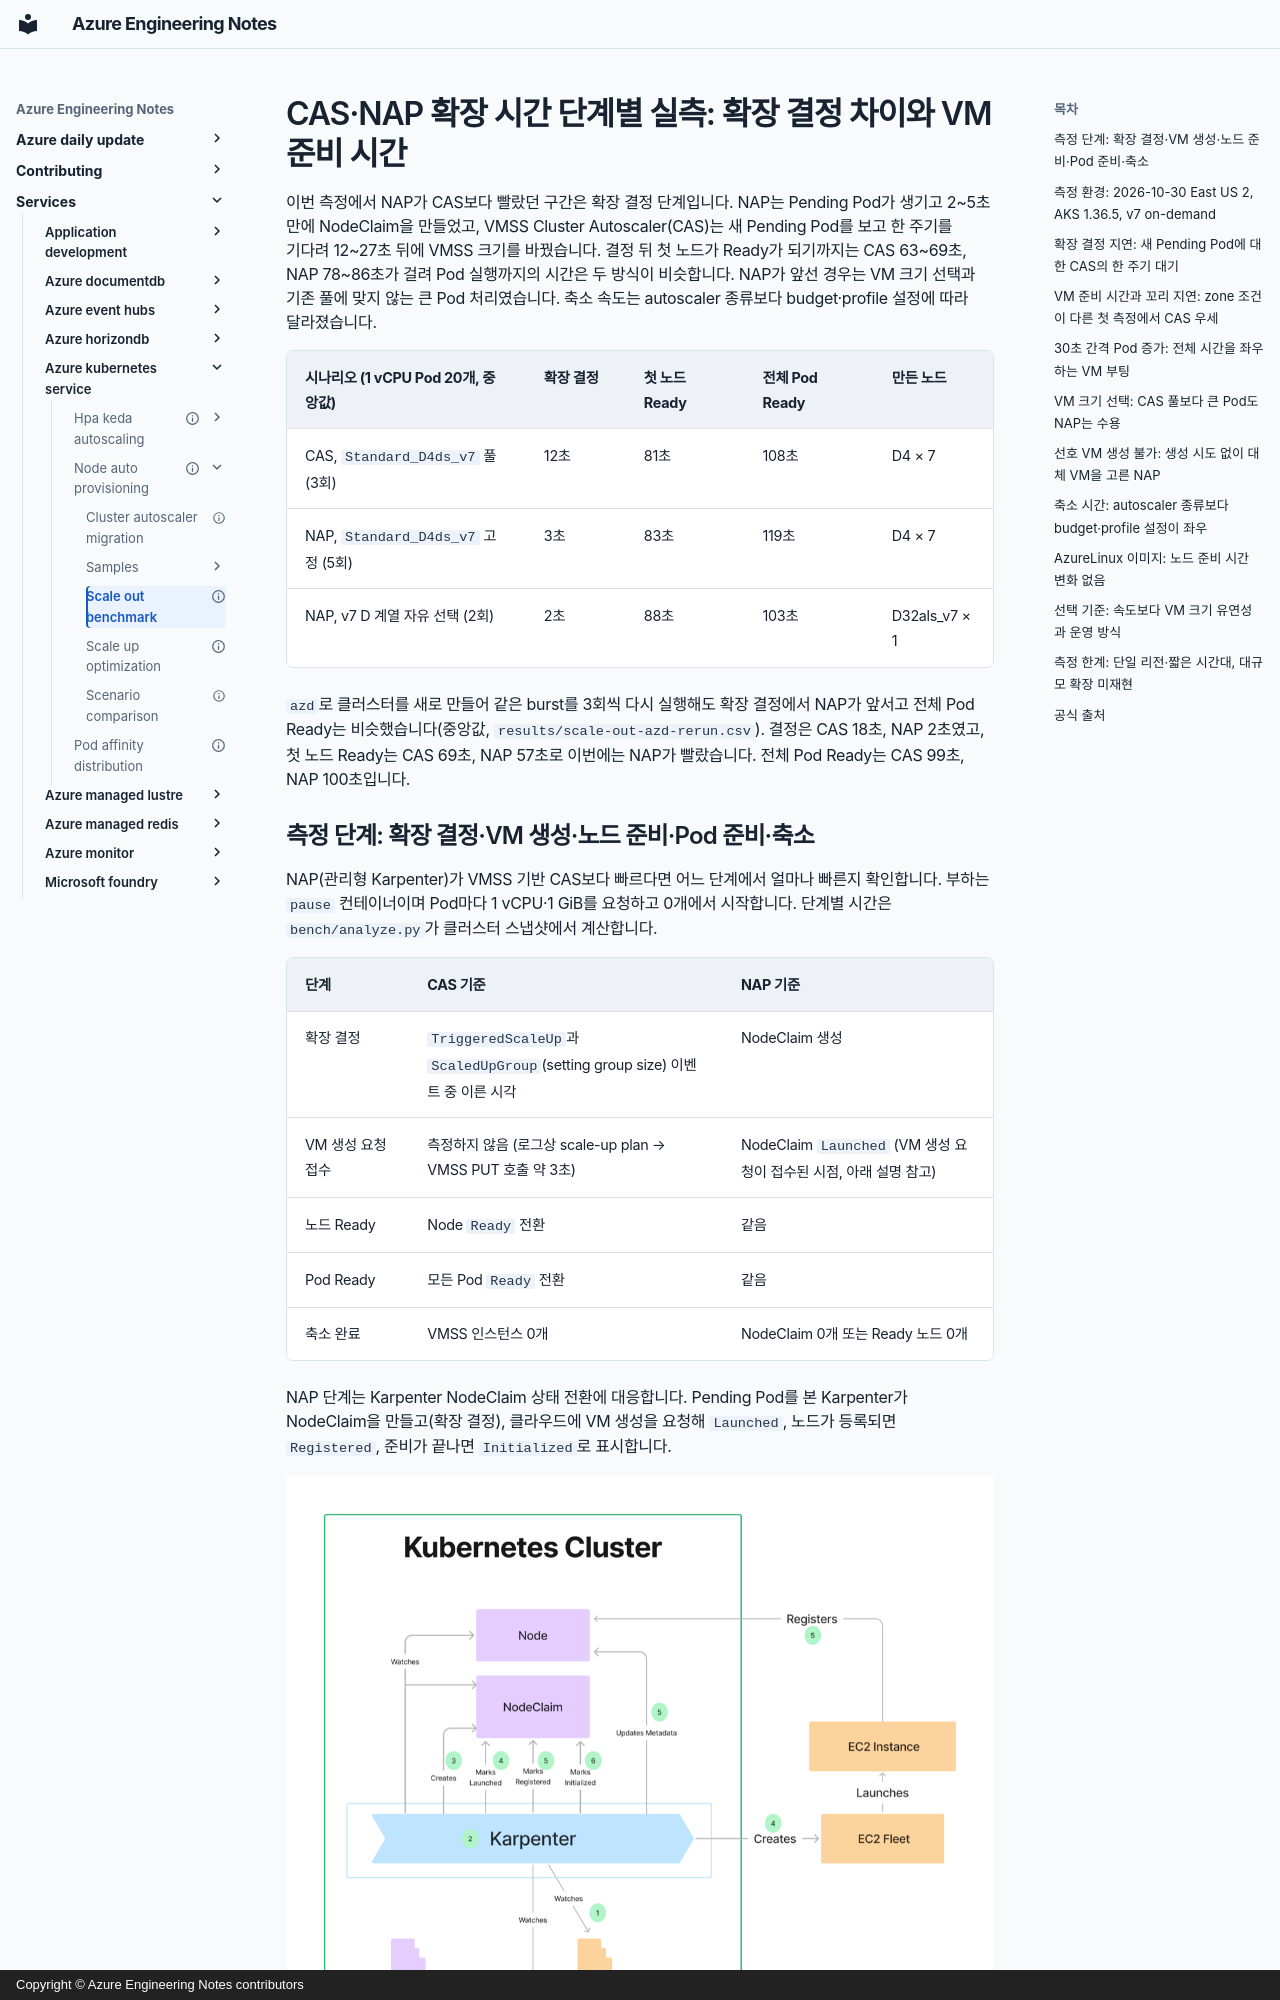

repository: hellices/devguidesample · page: services/azure-kubernetes-service/node-auto-provisioning/scale-out-benchmark/index.html · generator: mkdocs · copyright: Copyright © Azure Engineering Notes contributors

---
title: "CAS·NAP 확장 시간 단계별 실측: 확장 결정 차이와 VM 준비 시간"
description: v7 VM·on-demand 고정 조건에서 VMSS Cluster Autoscaler와 NAP의 확장 결정, VM 생성, 노드 준비, Pod 준비, 축소 시간을 단계별로 비교한 실측 결과와 NAP가 앞선 상황·앞서지 않은 상황을 다룹니다.
document_type: research
services: [azure-kubernetes-service]
technologies: [kubernetes, karpenter]
tags: [evaluate, optimize]
status: current
verification_status: verified
sources_checked_at: 2026-11-02
official_sources:
  - title: Overview of Node Auto-Provisioning (NAP) in Azure Kubernetes Service (AKS)
    url: https://learn.microsoft.com/azure/aks/node-auto-provisioning
  - title: Configure node pools for node auto-provisioning (NAP) in Azure Kubernetes Service (AKS)
    url: https://learn.microsoft.com/azure/aks/node-auto-provisioning-node-pools
  - title: Configure node disruption policies for node auto-provisioning (NAP) nodes in Azure Kubernetes Service (AKS)
    url: https://learn.microsoft.com/azure/aks/node-auto-provisioning-disruption
  - title: Use the cluster autoscaler in Azure Kubernetes Service (AKS)
    url: https://learn.microsoft.com/azure/aks/cluster-autoscaler
  - title: Cluster autoscaling in Azure Kubernetes Service (AKS) overview
    url: https://learn.microsoft.com/azure/aks/cluster-autoscaler-overview
  - title: Cluster Autoscaler FAQ
    url: https://github.com/kubernetes/autoscaler/blob/master/cluster-autoscaler/FAQ.md
  - title: Cluster Autoscaler 1.35 static_autoscaler.go
    url: https://github.com/kubernetes/autoscaler/blob/cluster-autoscaler-release-1.35/cluster-autoscaler/core/static_autoscaler.go
  - title: Karpenter Settings
    url: https://karpenter.sh/docs/reference/settings/
  - title: Karpenter NodeClaims
    url: https://karpenter.sh/docs/concepts/nodeclaims/
  - title: AKS node bootstrap design for Karpenter provider Azure
    url: https://github.com/Azure/karpenter-provider-azure/blob/main/designs/0001-aks-node-bootstrap.md
  - title: Karpenter provider Azure offering error handlers
    url: https://github.com/Azure/karpenter-provider-azure/blob/main/pkg/providers/instance/offerings/commonerrorhandlers.go
  - title: Karpenter provider Azure quota provider
    url: https://github.com/Azure/karpenter-provider-azure/blob/main/pkg/providers/quota/quota.go
  - title: Karpenter provider Azure quota controller
    url: https://github.com/Azure/karpenter-provider-azure/blob/main/pkg/controllers/quota/controller.go
  - title: Cluster Autoscaler 1.35 Azure scale set instance cache
    url: https://github.com/kubernetes/autoscaler/blob/cluster-autoscaler-release-1.35/cluster-autoscaler/cloudprovider/azure/azure_scale_set_instance_cache.go
  - title: Cluster Autoscaler 1.35 Azure config
    url: https://github.com/kubernetes/autoscaler/blob/cluster-autoscaler-release-1.35/cluster-autoscaler/cloudprovider/azure/azure_config.go
  - title: Supported Kubernetes versions in Azure Kubernetes Service (AKS)
    url: https://learn.microsoft.com/azure/aks/supported-kubernetes-versions
  - title: Karpenter provider Azure VM instance provider
    url: https://github.com/Azure/karpenter-provider-azure/blob/main/pkg/providers/instance/vminstance.go
published_at: 2026-10-30
topic_order: 1
---
